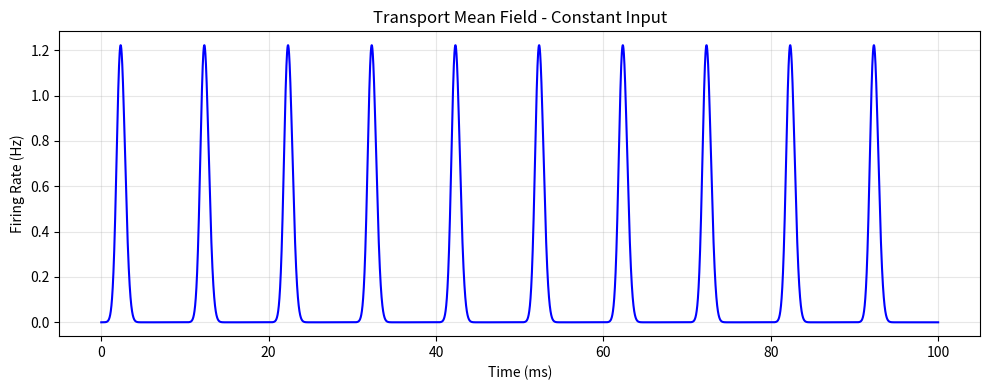

Generate this figure with matplotlib: (Note: this script raises an exception after producing the figure.)
"""Transport-based mean field simulation for integrate-and-fire neural populations.

Based on arXiv:2605.14319 - approximate macroscopic dynamics via transport solution.
"""

import numpy as np

import matplotlib
matplotlib.use('Agg')
import matplotlib.pyplot as plt


def gaussian_initial(v, v_mean=0.5, v_std=0.1):
    """Gaussian initial voltage distribution."""
    return np.exp(-0.5 * ((v - v_mean) / v_std) ** 2) / (v_std * np.sqrt(2 * np.pi))


def transport_meanfield(v0_dist, mu_func, v_reset=-1.0, v_thresh=1.0,
                        n_grid=2000, dt=0.01, T=50.0, coupling=0.0):
    """Transport-based mean field for IF population.

    Args:
        v0_dist: callable, initial voltage distribution
        mu_func: callable(t), time-varying input current
        v_reset: reset potential
        v_thresh: threshold potential
        n_grid: number of voltage grid points
        dt: time step
        T: total simulation time
        coupling: recurrent coupling strength (J times synaptic weight)

    Returns:
        times: array of time points
        flux: array of instantaneous firing rates
        rho_history: voltage density history (optional, shape=(n_steps, n_grid))
    """
    v_grid = np.linspace(v_reset, v_thresh, n_grid)
    dv = v_grid[1] - v_grid[0]
    rho = v0_dist(v_grid)
    rho = rho / np.trapz(rho, v_grid)  # normalize

    n_steps = int(T / dt)
    times = np.zeros(n_steps)
    flux = np.zeros(n_steps)

    for i in range(n_steps):
        t = i * dt
        mu = mu_func(t) + coupling * flux[i - 1] if i > 0 else mu_func(t)

        # Upwind transport scheme
        if mu > 0:
            rho_new = np.zeros_like(rho)
            rho_new[1:] = rho[:-1]
            rho_new[0] = 0.0
        else:
            rho_new = np.zeros_like(rho)
            rho_new[:-1] = rho[1:]
            rho_new[-1] = 0.0

        # Compute flux at threshold
        J = max(mu, 0) * rho[-1]
        flux[i] = J
        times[i] = t

        # Reset: spiking neurons return to reset
        if J > 0:
            idx = int((v_reset - v_reset) / dv)
            rho_new[idx] += J * dt / dv

        # Update density
        rho = rho_new

        # Normalize to prevent drift
        total = np.trapz(rho, v_grid)
        if total > 0:
            rho /= total

    return times, flux


def plot_results(times, flux, title="Transport Mean Field", save_path=None):
    """Plot firing rate dynamics."""
    fig, ax = plt.subplots(figsize=(10, 4))
    ax.plot(times, flux, 'b-', linewidth=1.5)
    ax.set_xlabel('Time (ms)')
    ax.set_ylabel('Firing Rate (Hz)')
    ax.set_title(title)
    ax.grid(True, alpha=0.3)
    plt.tight_layout()
    if save_path:
        plt.savefig(save_path, dpi=150)
        print(f"Saved figure to {save_path}")
    plt.close()


if __name__ == "__main__":
    # Example: constant input
    mu0 = 0.5
    def mu_func(t: float) -> float:
        return mu0

    times, flux = transport_meanfield(
        v0_dist=gaussian_initial,
        mu_func=mu_func,
        coupling=0.0,
        T=100.0,
        dt=0.005
    )

    plot_results(times, flux,
                 title="Transport Mean Field - Constant Input",
                 save_path="/tmp/transport_meanfield_demo.png")
    print(f"Mean firing rate: {np.mean(flux[1000:]):.4f}")
    print(f"Peak firing rate: {np.max(flux):.4f}")
